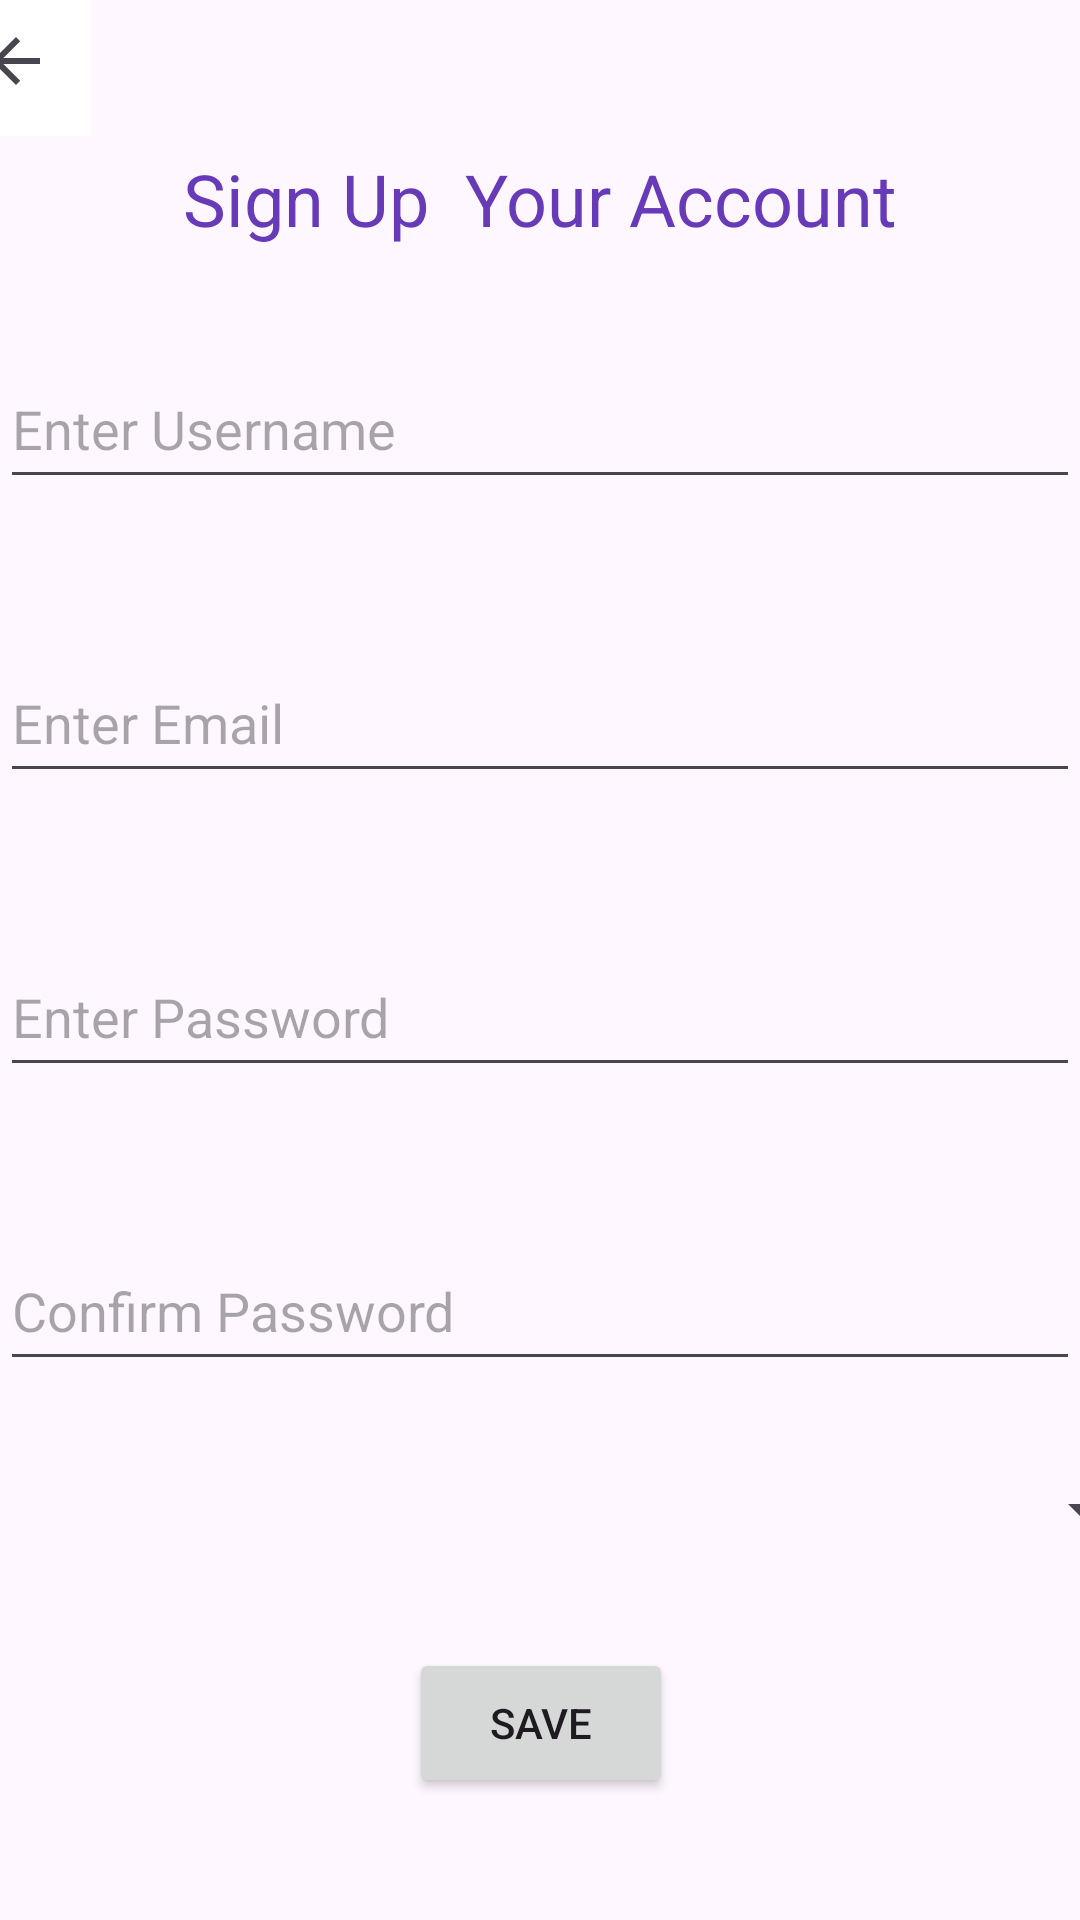

Reconstruct the res/layout file that produces this screen, plus the resources it refers to.
<!-- AndroidManifest.xml: application theme Theme.CoffeeHunter -->
<!-- res/layout/activity_signup_screen.xml -->
<?xml version="1.0" encoding="utf-8"?>
<androidx.constraintlayout.widget.ConstraintLayout xmlns:android="http://schemas.android.com/apk/res/android"
    xmlns:app="http://schemas.android.com/apk/res-auto"
    xmlns:tools="http://schemas.android.com/tools"
    android:layout_width="match_parent"
    android:layout_height="match_parent">

    <TextView
        android:id="@+id/signUpText"
        android:layout_width="wrap_content"
        android:layout_height="wrap_content"
        android:layout_marginStart="16dp"
        android:layout_marginTop="50dp"
        android:layout_marginEnd="16dp"
        android:layout_marginBottom="10dp"
        android:text="Sign Up  Your Account"
        android:textColor="#673AB7"
        android:textSize="24sp"
        app:layout_constraintBottom_toTopOf="@+id/signUpUsername"
        app:layout_constraintEnd_toEndOf="parent"
        app:layout_constraintStart_toStartOf="parent"
        app:layout_constraintTop_toTopOf="parent" />

    <EditText
        android:id="@+id/signUpUsername"
        android:layout_width="match_parent"
        android:layout_height="50dp"
        android:layout_marginTop="24dp"
        android:layout_marginBottom="24dp"
        android:ems="10"
        android:hint="Enter Username"
        android:inputType="text"
        app:layout_constraintBottom_toTopOf="@+id/signUpEmail"
        app:layout_constraintEnd_toEndOf="@+id/signUpText"
        app:layout_constraintStart_toStartOf="@+id/signUpText"
        app:layout_constraintTop_toBottomOf="@+id/signUpText" />

    <EditText
        android:id="@+id/signUpEmail"
        android:layout_width="match_parent"
        android:layout_height="50dp"
        android:layout_marginTop="24dp"
        android:layout_marginBottom="24dp"
        android:ems="10"
        android:hint="Enter Email"
        android:inputType="textEmailAddress"
        app:layout_constraintBottom_toTopOf="@+id/signUpPassword"
        app:layout_constraintEnd_toEndOf="@+id/signUpUsername"
        app:layout_constraintStart_toStartOf="@+id/signUpUsername"
        app:layout_constraintTop_toBottomOf="@+id/signUpUsername" />

    <EditText
        android:id="@+id/signUpPassword"
        android:layout_width="match_parent"
        android:layout_height="50dp"
        android:layout_marginTop="24dp"
        android:layout_marginBottom="24dp"
        android:ems="10"
        android:hint="Enter Password"
        android:inputType="textPassword"
        app:layout_constraintBottom_toTopOf="@+id/signUpRePassword"
        app:layout_constraintEnd_toEndOf="@+id/signUpEmail"
        app:layout_constraintStart_toStartOf="@+id/signUpEmail"
        app:layout_constraintTop_toBottomOf="@+id/signUpEmail" />

    <EditText
        android:id="@+id/signUpRePassword"
        android:layout_width="match_parent"
        android:layout_height="50dp"
        android:layout_marginTop="24dp"
        android:layout_marginBottom="24dp"
        android:ems="10"
        android:hint="Confirm Password"
        android:inputType="textPassword"
        app:layout_constraintBottom_toTopOf="@+id/signUpButton"
        app:layout_constraintEnd_toEndOf="@+id/signUpPassword"
        app:layout_constraintStart_toStartOf="@+id/signUpPassword"
        app:layout_constraintTop_toBottomOf="@+id/signUpPassword" />

    <Button
        android:id="@+id/signUpButton"
        android:layout_width="wrap_content"
        android:layout_height="50dp"
        android:layout_marginTop="10dp"
        android:layout_marginBottom="80dp"
        android:text="Save"
        app:layout_constraintBottom_toBottomOf="parent"
        app:layout_constraintEnd_toEndOf="@+id/signUpGender"
        app:layout_constraintStart_toStartOf="@+id/signUpGender"
        app:layout_constraintTop_toBottomOf="@+id/signUpGender" />

    <Spinner
        android:id="@+id/signUpGender"
        android:layout_width="409dp"
        android:layout_height="wrap_content"
        android:layout_marginTop="70dp"
        android:layout_marginBottom="24dp"
        android:contextClickable="false"
        app:layout_constraintBottom_toTopOf="@+id/signUpButton"
        app:layout_constraintEnd_toEndOf="@+id/signUpRePassword"
        app:layout_constraintStart_toStartOf="@+id/signUpRePassword"
        app:layout_constraintTop_toBottomOf="@+id/signUpRePassword" />

    <ImageButton
        android:id="@+id/signUpBackButton"
        android:layout_width="50dp"
        android:layout_height="50dp"
        android:layout_marginEnd="350dp"
        android:layout_marginBottom="600dp"
        android:background="#FFFFFF"
        app:layout_constraintBottom_toBottomOf="parent"
        app:layout_constraintEnd_toEndOf="parent"
        app:layout_constraintStart_toStartOf="parent"
        app:layout_constraintTop_toTopOf="parent"
        app:srcCompat="?attr/actionModeCloseDrawable" />

</androidx.constraintlayout.widget.ConstraintLayout>
<!-- resources referenced by this layout -->
<resources>
  <style name="Theme.CoffeeHunter" parent="Base.Theme.CoffeeHunter" />
  <style name="Base.Theme.CoffeeHunter" parent="Theme.Material3.DayNight.NoActionBar">
          
          
      </style>
</resources>
